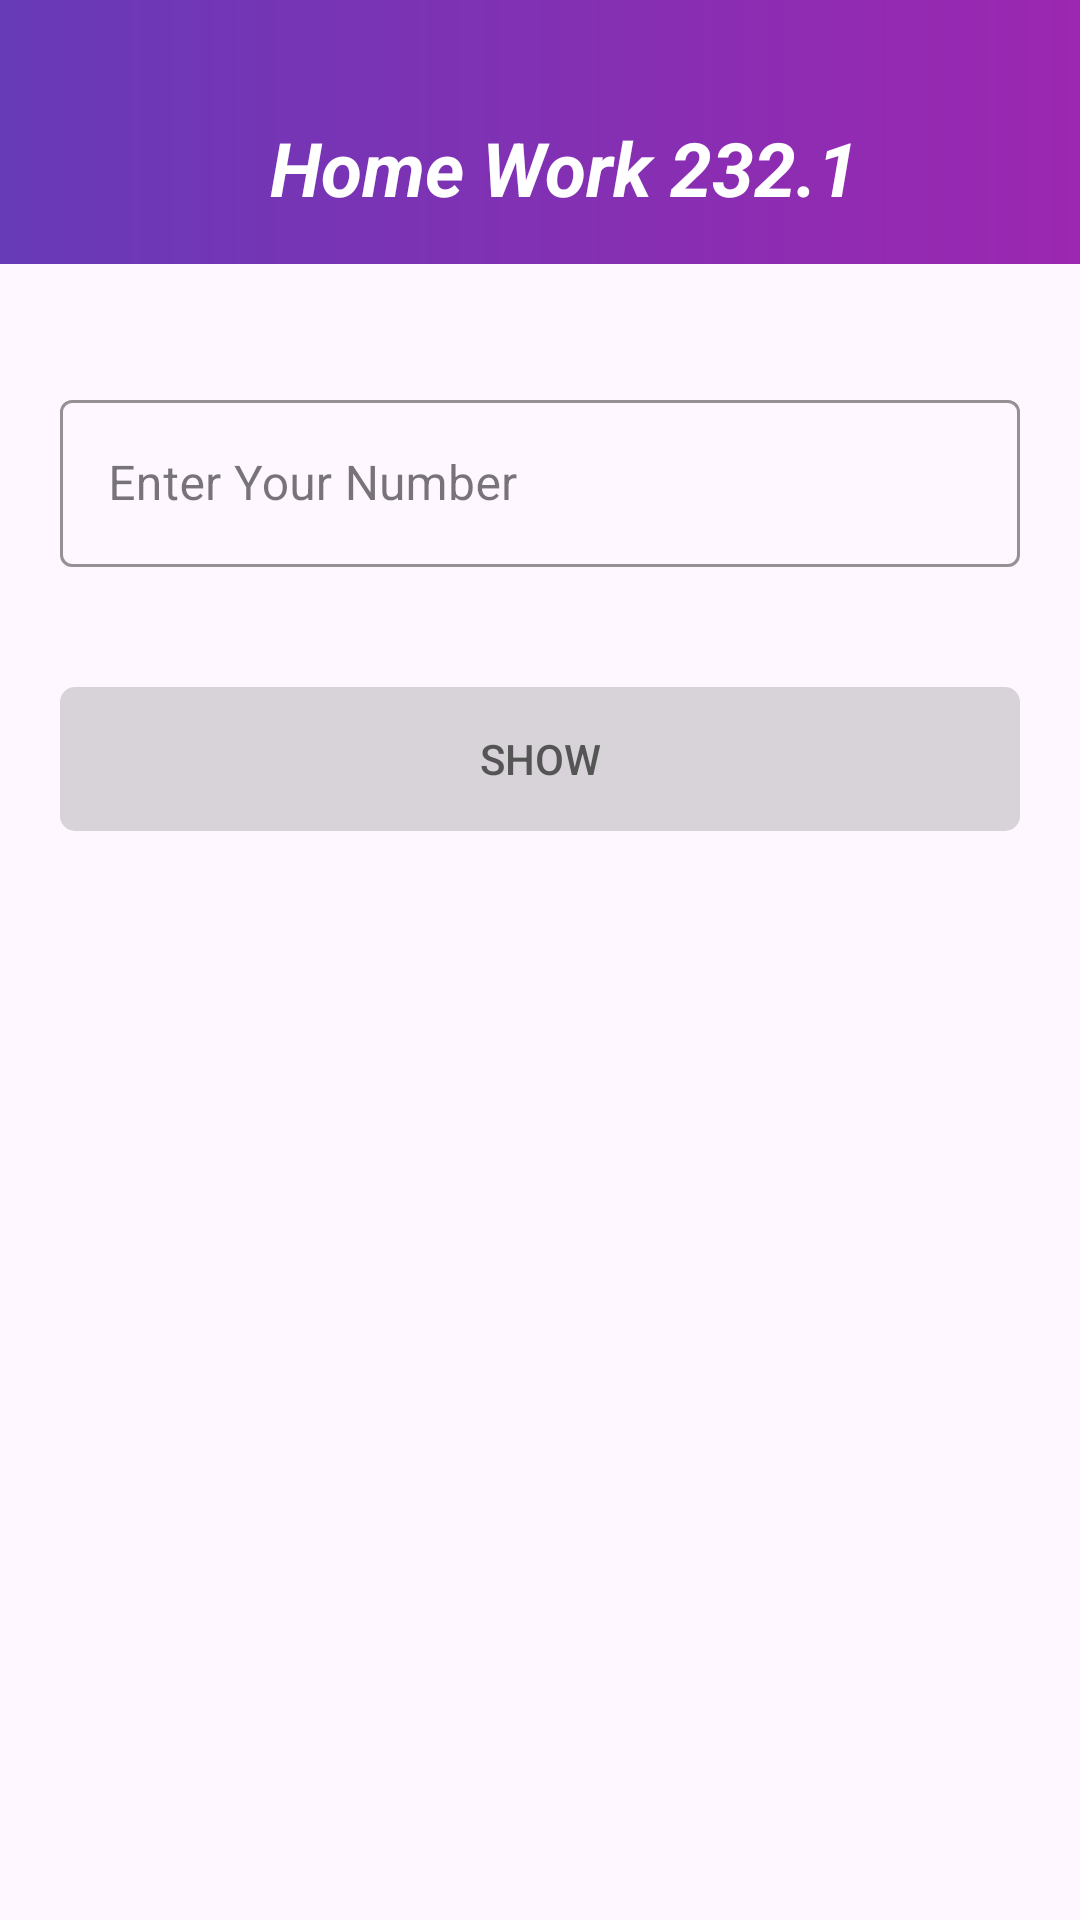

The Android layout XML behind this screen, and the referenced resources:
<!-- AndroidManifest.xml: application theme Theme.HomeWork2471 -->
<!-- res/layout/home_work_232_1.xml -->
<?xml version="1.0" encoding="utf-8"?>
<LinearLayout xmlns:android="http://schemas.android.com/apk/res/android"
    xmlns:app="http://schemas.android.com/apk/res-auto"
    xmlns:tools="http://schemas.android.com/tools"
    android:layout_width="match_parent"
    android:layout_height="match_parent"
    android:orientation="vertical"
    tools:context=".HomeWork232_1">

    <LinearLayout
        android:layout_width="match_parent"
        android:layout_height="wrap_content"
        android:background="@drawable/custom_toolbar_232_1"
        >

        <androidx.appcompat.widget.Toolbar
            android:layout_width="match_parent"
            android:layout_height="?attr/actionBarSize"
            android:layout_marginTop="24dp"
            >
            <TextView
                android:layout_width="match_parent"
                android:layout_height="wrap_content"
                android:text="Home Work 232.1"
                android:gravity="center"
                android:textStyle="bold|italic"
                android:textColor="@color/white"
                android:textSize="25sp"
                />

        </androidx.appcompat.widget.Toolbar>

    </LinearLayout>

    <LinearLayout
        android:layout_width="match_parent"
        android:layout_height="match_parent"
        android:layout_marginTop="20dp"
        android:orientation="vertical">

        <com.google.android.material.textfield.TextInputLayout
            style="@style/Widget.MaterialComponents.TextInputLayout.OutlinedBox"
            android:theme="@style/HomeWork232.1.TextInputEditText.Outlined"
            android:layout_width="match_parent"
            android:layout_height="wrap_content"
            android:hint="Enter Your Number"
            android:layout_margin="20dp"
            app:boxStrokeColor="#512888"
            app:hintTextColor="#512888"
            app:endIconTint="#512888"
            app:endIconMode="clear_text"
            >

            <com.google.android.material.textfield.TextInputEditText
                android:id="@+id/editText"
                android:layout_width="match_parent"
                android:layout_height="wrap_content"
                android:inputType="number"
                android:maxLength="3"
                />
        </com.google.android.material.textfield.TextInputLayout>

        <androidx.appcompat.widget.AppCompatButton
            android:id="@+id/button"
            android:layout_width="match_parent"
            android:layout_height="wrap_content"
            android:textColor="@drawable/btc"
            android:text="Show"
            android:layout_margin="20dp"
            android:background="@drawable/custom_button_232_1"
            android:enabled="false"
            />

        <LinearLayout
            android:visibility="gone"
            android:id="@+id/layView"
            android:layout_width="match_parent"
            android:layout_height="wrap_content"
            android:layout_margin="20dp"
            android:gravity="center"
            android:background="@drawable/custom_button_232_1"
            android:paddingTop="20dp"
            >

        <TextView
            android:id="@+id/textView"
            android:layout_width="wrap_content"
            android:layout_height="wrap_content"
            android:layout_gravity="center"
            android:gravity="left"
            android:text="@string/app_name"
            android:textColor="@color/white"
            android:textSize="25sp"
            android:textStyle="bold"
            />

        </LinearLayout>

    </LinearLayout>

</LinearLayout>
<!-- resources referenced by this layout -->
<resources>
  <!-- drawable btc (drawable) -->
  <?xml version="1.0" encoding="utf-8"?>
  <selector xmlns:android="http://schemas.android.com/apk/res/android">
  
      <item android:state_enabled="true" android:color="@color/white"/>
      <item android:state_enabled="false" android:color="#555555"/>
  </selector>
  <!-- drawable custom_button_232_1 (drawable) -->
  <?xml version="1.0" encoding="utf-8"?>
  <ripple xmlns:android="http://schemas.android.com/apk/res/android"
      android:color="@color/black">
  
      <item>
          <selector>
              <item android:state_enabled="true">
                  <shape android:shape="rectangle">
                      <solid android:color="#512888"/>
                      <corners android:radius="5dp"/>
                  </shape>
              </item>
  
              <item android:state_enabled="false">
                  <shape android:shape="rectangle">
                      <solid android:color="#26000000"/>
                      <corners android:radius="5dp"/>
                  </shape>
              </item>
          </selector>
      </item>
  
  </ripple>
  <!-- drawable custom_toolbar_232_1 (drawable) -->
  <?xml version="1.0" encoding="utf-8"?>
  <shape xmlns:android="http://schemas.android.com/apk/res/android"
      android:shape="rectangle"
      >
  
      <gradient android:startColor="#673AB7"
          android:endColor="#9C27B0"
          />
  
  </shape>
  <string name="app_name">Home Work 247.1</string>
  <style name="HomeWork232.1.TextInputEditText.Outlined" parent="">
          <item name="colorControlActivated">#512888</item>
      </style>
  <style name="Theme.HomeWork2471" parent="Base.Theme.HomeWork2471" />
  <style name="Base.Theme.HomeWork2471" parent="Theme.Material3.DayNight.NoActionBar">
          
          
      </style>
  <!-- not gathered from this repository: default colours our renderer supplied (Android Studio template values) -->
  <color name="black">#FF000000</color>
  <color name="white">#FFFFFFFF</color>
</resources>
